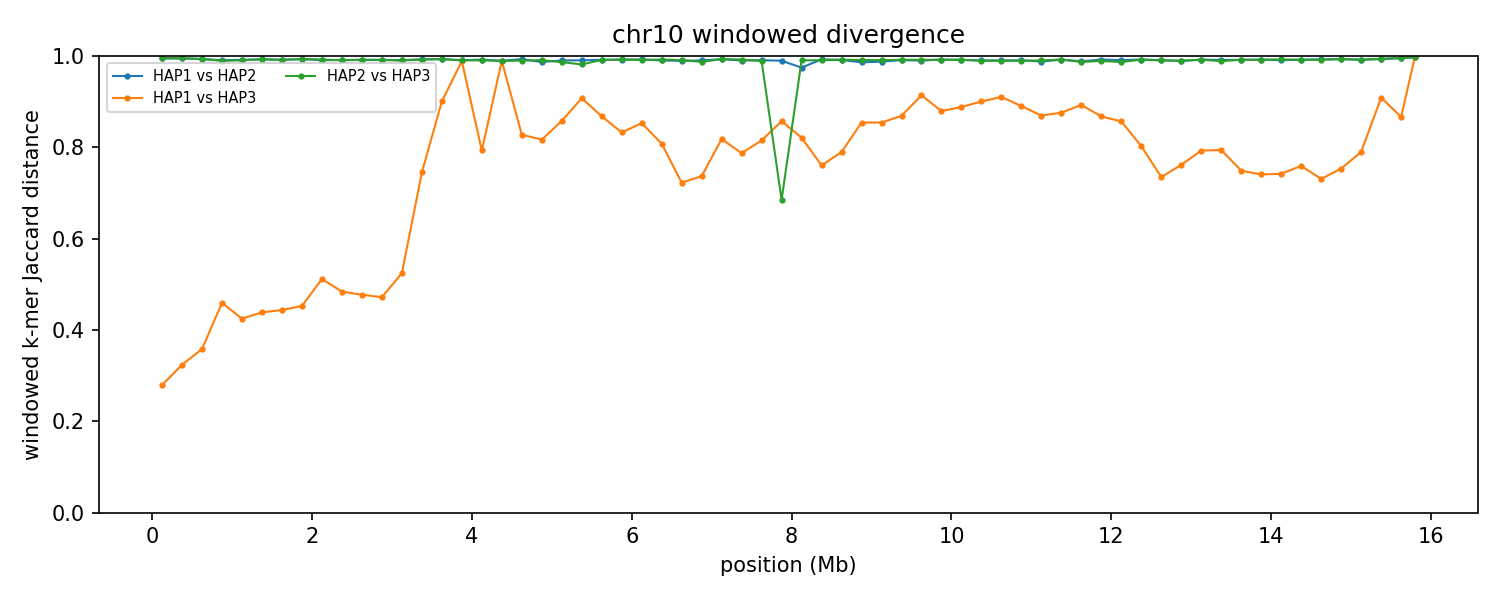

The file beside this chart, header and first rows:
group	win_start	win_end	unit_a	unit_b	hap_a	hap_b	chrom_a	chrom_b	kmers_a	kmers_b	shared	union	jaccard_distance
chr10	1	250000	HAP1_chr10	HAP2_chr10	HAP1	HAP2	10	10	243193	228847	2431	469609	0.9948
chr10	1	250000	HAP1_chr10	HAP3_chr10	HAP1	HAP3	10	10	243193	240071	202392	280872	0.2794
chr10	1	250000	HAP2_chr10	HAP3_chr10	HAP2	HAP3	10	10	228847	240071	2295	466623	0.9951
chr10	250001	500000	HAP1_chr10	HAP2_chr10	HAP1	HAP2	10	10	244181	232115	2590	473706	0.9945
chr10	250001	500000	HAP1_chr10	HAP3_chr10	HAP1	HAP3	10	10	244181	246010	197749	292442	0.3238
chr10	250001	500000	HAP2_chr10	HAP3_chr10	HAP2	HAP3	10	10	232115	246010	2259	475866	0.9953
chr10	500001	750000	HAP1_chr10	HAP2_chr10	HAP1	HAP2	10	10	243429	215468	3052	455845	0.9933
chr10	500001	750000	HAP1_chr10	HAP3_chr10	HAP1	HAP3	10	10	243429	244076	190570	296935	0.3582
chr10	500001	750000	HAP2_chr10	HAP3_chr10	HAP2	HAP3	10	10	215468	244076	2941	456603	0.9936
chr10	750001	1000000	HAP1_chr10	HAP2_chr10	HAP1	HAP2	10	10	240712	243804	4393	480123	0.9909
chr10	750001	1000000	HAP1_chr10	HAP3_chr10	HAP1	HAP3	10	10	240712	240466	168866	312312	0.4593
chr10	750001	1000000	HAP2_chr10	HAP3_chr10	HAP2	HAP3	10	10	243804	240466	5093	479177	0.9894
chr10	1000001	1250000	HAP1_chr10	HAP2_chr10	HAP1	HAP2	10	10	244125	231092	3956	471261	0.9916
chr10	1000001	1250000	HAP1_chr10	HAP3_chr10	HAP1	HAP3	10	10	244125	243464	178056	309533	0.4248
chr10	1000001	1250000	HAP2_chr10	HAP3_chr10	HAP2	HAP3	10	10	231092	243464	4378	470178	0.9907
chr10	1250001	1500000	HAP1_chr10	HAP2_chr10	HAP1	HAP2	10	10	243903	244445	3514	484834	0.9928
chr10	1250001	1500000	HAP1_chr10	HAP3_chr10	HAP1	HAP3	10	10	243903	240279	174106	310076	0.4385
chr10	1250001	1500000	HAP2_chr10	HAP3_chr10	HAP2	HAP3	10	10	244445	240279	3470	481254	0.9928
chr10	1500001	1750000	HAP1_chr10	HAP2_chr10	HAP1	HAP2	10	10	243496	239542	3975	479063	0.9917
chr10	1500001	1750000	HAP1_chr10	HAP3_chr10	HAP1	HAP3	10	10	243496	242929	173884	312541	0.4436
chr10	1500001	1750000	HAP2_chr10	HAP3_chr10	HAP2	HAP3	10	10	239542	242929	4018	478453	0.9916
chr10	1750001	2000000	HAP1_chr10	HAP2_chr10	HAP1	HAP2	10	10	243353	238517	3328	478542	0.993
chr10	1750001	2000000	HAP1_chr10	HAP3_chr10	HAP1	HAP3	10	10	243353	243115	172108	314360	0.4525
chr10	1750001	2000000	HAP2_chr10	HAP3_chr10	HAP2	HAP3	10	10	238517	243115	3166	478466	0.9934
chr10	2000001	2250000	HAP1_chr10	HAP2_chr10	HAP1	HAP2	10	10	237907	241671	4245	475333	0.9911
chr10	2000001	2250000	HAP1_chr10	HAP3_chr10	HAP1	HAP3	10	10	237907	234367	155006	317268	0.5114
chr10	2000001	2250000	HAP2_chr10	HAP3_chr10	HAP2	HAP3	10	10	241671	234367	3630	472408	0.9923
chr10	2250001	2500000	HAP1_chr10	HAP2_chr10	HAP1	HAP2	10	10	241375	235882	4164	473093	0.9912
chr10	2250001	2500000	HAP1_chr10	HAP3_chr10	HAP1	HAP3	10	10	241375	241295	164284	318386	0.484
chr10	2250001	2500000	HAP2_chr10	HAP3_chr10	HAP2	HAP3	10	10	235882	241295	4376	472801	0.9907
chr10	2500001	2750000	HAP1_chr10	HAP2_chr10	HAP1	HAP2	10	10	241577	243825	4250	481152	0.9912
chr10	2500001	2750000	HAP1_chr10	HAP3_chr10	HAP1	HAP3	10	10	241577	243399	166529	318447	0.4771
chr10	2500001	2750000	HAP2_chr10	HAP3_chr10	HAP2	HAP3	10	10	243825	243399	3806	483418	0.9921
chr10	2750001	3000000	HAP1_chr10	HAP2_chr10	HAP1	HAP2	10	10	242435	243474	4011	481898	0.9917
chr10	2750001	3000000	HAP1_chr10	HAP3_chr10	HAP1	HAP3	10	10	242435	243083	167824	317694	0.4717
chr10	2750001	3000000	HAP2_chr10	HAP3_chr10	HAP2	HAP3	10	10	243474	243083	4269	482288	0.9911
chr10	3000001	3250000	HAP1_chr10	HAP2_chr10	HAP1	HAP2	10	10	219975	240466	4175	456266	0.9909
chr10	3000001	3250000	HAP1_chr10	HAP3_chr10	HAP1	HAP3	10	10	219975	241940	148869	313046	0.5244
chr10	3000001	3250000	HAP2_chr10	HAP3_chr10	HAP2	HAP3	10	10	240466	241940	4684	477722	0.9902
chr10	3250001	3500000	HAP1_chr10	HAP2_chr10	HAP1	HAP2	10	10	241937	244870	3573	483234	0.9926
chr10	3250001	3500000	HAP1_chr10	HAP3_chr10	HAP1	HAP3	10	10	241937	234996	96950	379983	0.7449
chr10	3250001	3500000	HAP2_chr10	HAP3_chr10	HAP2	HAP3	10	10	244870	234996	3680	476186	0.9923
chr10	3500001	3750000	HAP1_chr10	HAP2_chr10	HAP1	HAP2	10	10	235990	237715	3230	470475	0.9931
chr10	3500001	3750000	HAP1_chr10	HAP3_chr10	HAP1	HAP3	10	10	235990	239850	43047	432793	0.9005
chr10	3500001	3750000	HAP2_chr10	HAP3_chr10	HAP2	HAP3	10	10	237715	239850	3199	474366	0.9933
chr10	3750001	4000000	HAP1_chr10	HAP2_chr10	HAP1	HAP2	10	10	240981	213360	4103	450238	0.9909
chr10	3750001	4000000	HAP1_chr10	HAP3_chr10	HAP1	HAP3	10	10	240981	240358	5336	476003	0.9888
chr10	3750001	4000000	HAP2_chr10	HAP3_chr10	HAP2	HAP3	10	10	213360	240358	4352	449366	0.9903
chr10	4000001	4250000	HAP1_chr10	HAP2_chr10	HAP1	HAP2	10	10	239360	244104	3874	479590	0.9919
chr10	4000001	4250000	HAP1_chr10	HAP3_chr10	HAP1	HAP3	10	10	239360	242788	82608	399540	0.7932
chr10	4000001	4250000	HAP2_chr10	HAP3_chr10	HAP2	HAP3	10	10	244104	242788	4526	482366	0.9906
chr10	4250001	4500000	HAP1_chr10	HAP2_chr10	HAP1	HAP2	10	10	241120	235743	4878	471985	0.9897
chr10	4250001	4500000	HAP1_chr10	HAP3_chr10	HAP1	HAP3	10	10	241120	236813	5081	472852	0.9893
chr10	4250001	4500000	HAP2_chr10	HAP3_chr10	HAP2	HAP3	10	10	235743	236813	5049	467507	0.9892
chr10	4500001	4750000	HAP1_chr10	HAP2_chr10	HAP1	HAP2	10	10	244896	244808	3358	486346	0.9931
chr10	4500001	4750000	HAP1_chr10	HAP3_chr10	HAP1	HAP3	10	10	244896	239240	71218	412918	0.8275
chr10	4500001	4750000	HAP2_chr10	HAP3_chr10	HAP2	HAP3	10	10	244808	239240	4854	479194	0.9899
chr10	4750001	5000000	HAP1_chr10	HAP2_chr10	HAP1	HAP2	10	10	233379	242213	6129	469463	0.9869
chr10	4750001	5000000	HAP1_chr10	HAP3_chr10	HAP1	HAP3	10	10	233379	244214	73909	403684	0.8169
chr10	4750001	5000000	HAP2_chr10	HAP3_chr10	HAP2	HAP3	10	10	242213	244214	4371	482056	0.9909
... 132 more rows
